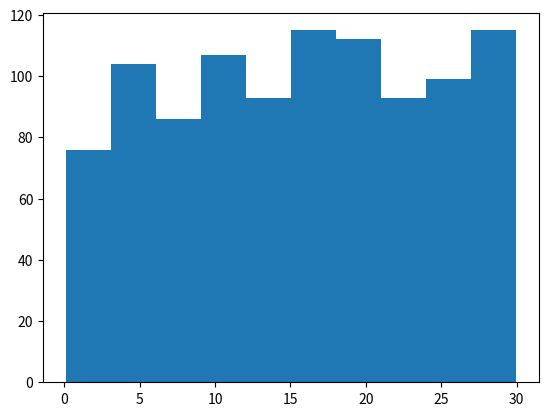
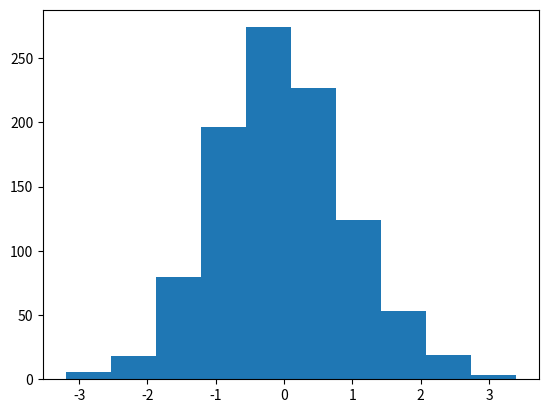

Reproduce these figures in Python, in order.
"""
Noise generator.

[redacted]
@Date:   2017-02-12T14:14:08-06:00
@Email:  [email redacted]
[redacted]
@Last modified time: 2017-02-15T15:53:57-06:00

"""

import numpy as np


class noise(object):

    allowedNoiseDists = ['normal', 'uniform']

    def __init__(self, noiseDist, noisePara):
        '''
        noiseDist: the type of the noise [string]
        noisePara: the parameters of the noise term [list]
                   1     - variance coefficient [double]
                   2 ... - other parameters [any]
        '''
        self.dist = noiseDist
        self.para = noisePara

        self.checkNoise()
        self.initGenerator()

    def checkNoise(self):
        '''
        Check whether the required noise type is within the existing noise
        types.
        Output: NoneType
        '''
        #
        if self.dist is None:
            return lambda x: 0
        elif self.dist not in self.allowedNoiseDists:
            raise Exception('Unknown noise dist %s' % self.dist)

    def initGenerator(self):
        '''
        Create a generator for generating noise
        Output: NoneType
        '''
        if self.dist == 'uniform':
            self.generator = self.createUniformGenerator()
        elif self.dist == 'normal':
            self.generator = self.createNormalGenerator()

    def createUniformGenerator(self):
        '''
        Create a generator based on uniform distribution
        Output: NoneType
        '''
        varcoeff  = self.para[0]
        low, high = self.para[1], self.para[2]

        return lambda shape=None: varcoeff*np.random.uniform(low, high, shape)

    def createNormalGenerator(self):
        '''
        Create a generator based on normal distribution
        Output: NoneType
        '''
        varcoeff   = self.para[0]
        loc, scale = self.para[1], self.para[2]

        return lambda shape=None: varcoeff*np.random.normal(loc, scale, shape)

if __name__ == '__main__':
    # uniform
    noiseDist1 = 'uniform'
    noisePara1 = [3, 0, 10]
    noise_instance1 = noise(noiseDist1, noisePara1)

    # normal
    noiseDist2 = 'normal'
    noisePara2 = [1, 0, 1]
    noise_instance2 = noise(noiseDist2, noisePara2)

    import matplotlib.pyplot as plt
    plt.figure(1)
    plt.hist(noise_instance1.generator([1000]))
    plt.figure(2)
    plt.hist(noise_instance2.generator([1000]))

    plt.show()
